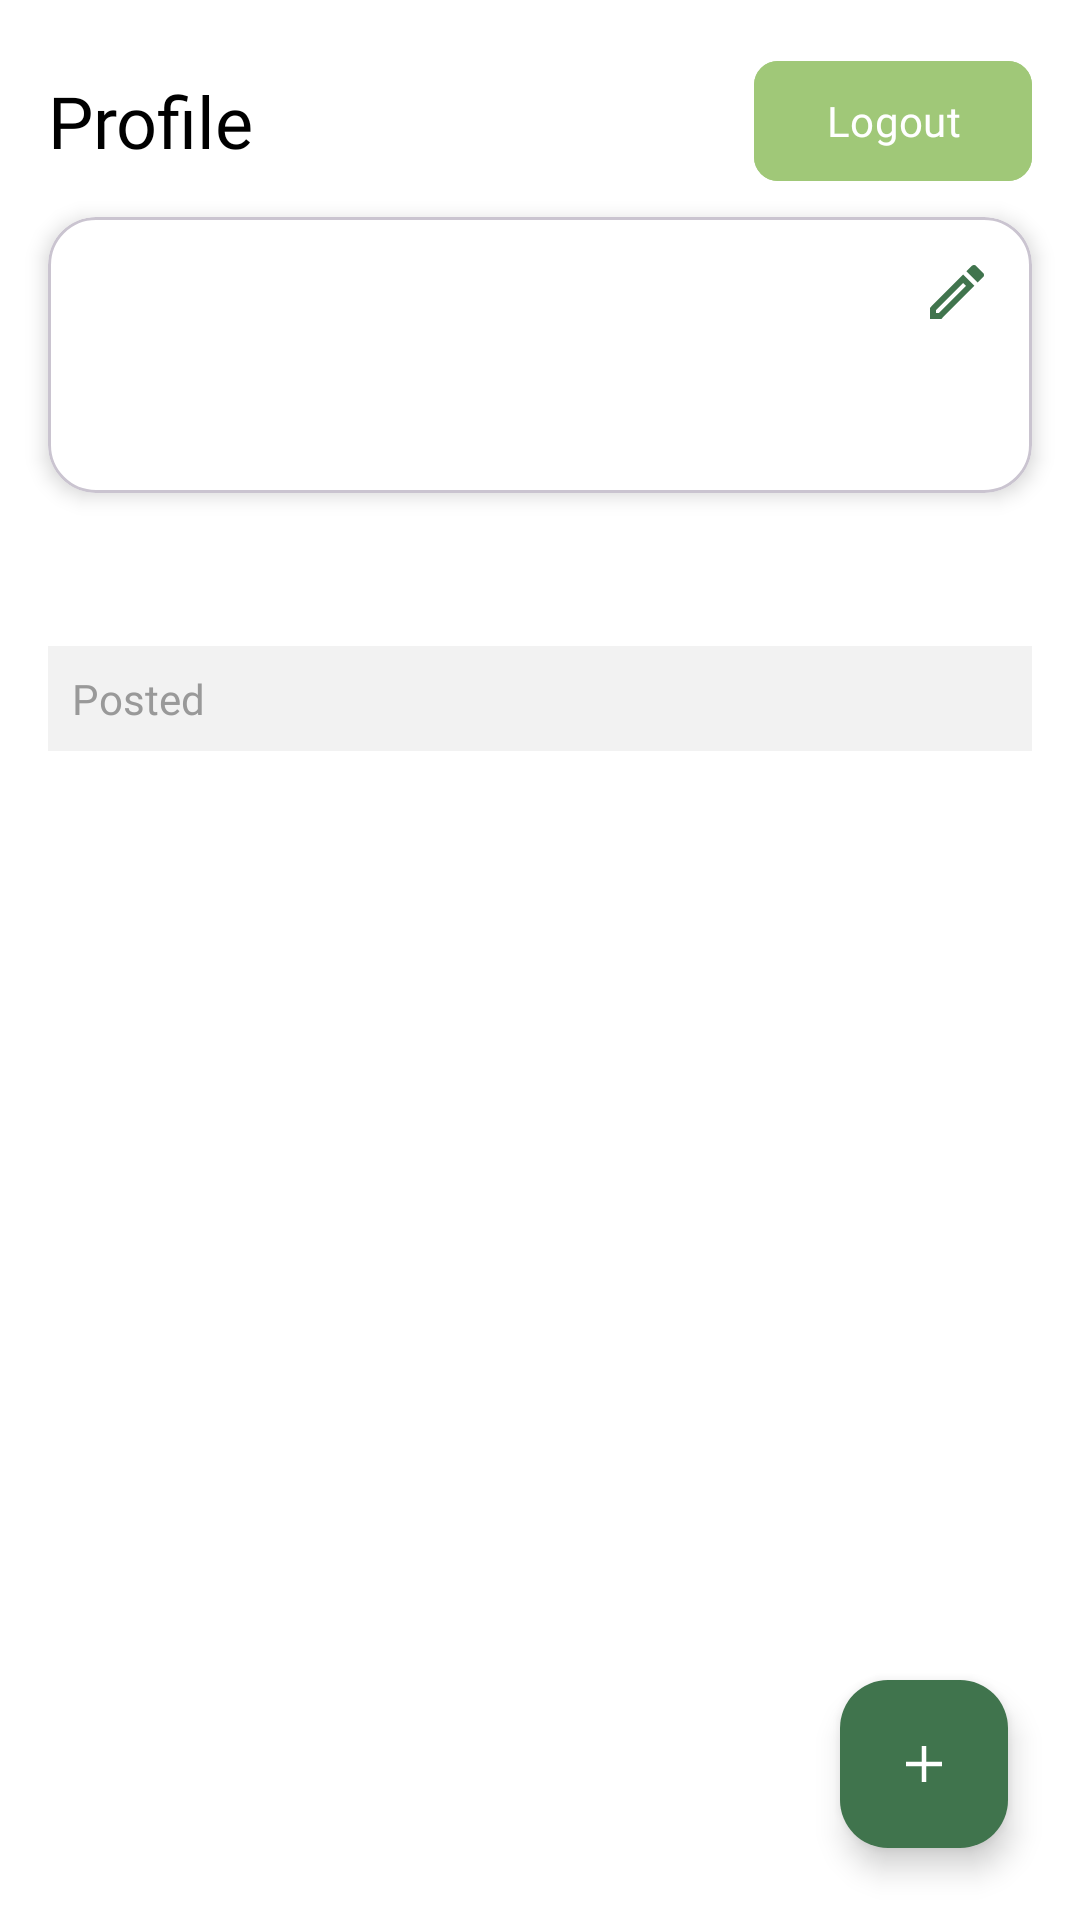

Write the Android layout XML for this screen, with the resource values it uses.
<!-- AndroidManifest.xml: application theme Theme.Ensiplant -->
<!-- res/layout/fragment_profile.xml -->
<?xml version="1.0" encoding="utf-8"?>
<androidx.constraintlayout.widget.ConstraintLayout xmlns:android="http://schemas.android.com/apk/res/android"
    xmlns:app="http://schemas.android.com/apk/res-auto"
    xmlns:tools="http://schemas.android.com/tools"
    android:layout_width="match_parent"
    android:layout_height="match_parent"
    android:background="@color/app_background"
    tools:context=".ui.profile.ProfileFragment">

    
    <TextView
        android:id="@+id/tv_title_profile"
        android:layout_width="wrap_content"
        android:layout_height="wrap_content"
        android:layout_marginStart="16dp"
        android:layout_marginTop="24dp"
        android:fontFamily="@font/poppins_bold"
        android:text="@string/profile"
        android:textColor="@android:color/black"
        android:textSize="24sp"
        app:layout_constraintStart_toStartOf="parent"
        app:layout_constraintTop_toTopOf="parent" />

    
    <com.google.android.material.button.MaterialButton
        android:id="@+id/btn_logout"
        android:layout_width="wrap_content"
        android:layout_height="wrap_content"
        android:layout_marginEnd="16dp"
        android:backgroundTint="#A0C878"
        android:fontFamily="@font/poppins_medium"
        android:text="@string/logout"
        android:textAllCaps="false"
        android:textColor="@android:color/white"
        app:cornerRadius="8dp"
        app:layout_constraintBottom_toBottomOf="@+id/tv_title_profile"
        app:layout_constraintEnd_toEndOf="parent"
        app:layout_constraintTop_toTopOf="@+id/tv_title_profile" />

    
    <com.google.android.material.card.MaterialCardView
        android:id="@+id/card_user_info"
        android:layout_width="0dp"
        android:layout_height="wrap_content"
        android:layout_marginStart="16dp"
        android:layout_marginTop="16dp"
        android:layout_marginEnd="16dp"
        app:cardBackgroundColor="@android:color/white"
        app:cardCornerRadius="16dp"
        app:cardElevation="4dp"
        app:layout_constraintEnd_toEndOf="parent"
        app:layout_constraintStart_toStartOf="parent"
        app:layout_constraintTop_toBottomOf="@+id/tv_title_profile">

        <androidx.constraintlayout.widget.ConstraintLayout
            android:layout_width="match_parent"
            android:layout_height="wrap_content"
            android:padding="16dp">

            <com.google.android.material.imageview.ShapeableImageView
                android:id="@+id/iv_profile_picture"
                android:layout_width="60dp"
                android:layout_height="60dp"
                android:scaleType="centerCrop"
                app:layout_constraintStart_toStartOf="parent"
                app:layout_constraintTop_toTopOf="parent"
                app:shapeAppearanceOverlay="@style/ShapeAppearance.App.CircleImageView"
                tools:src="@drawable/ic_profile" />


            <TextView
                android:id="@+id/tv_profile_username"
                android:layout_width="0dp"
                android:layout_height="wrap_content"
                android:layout_marginStart="16dp"
                android:fontFamily="@font/poppins_bold"
                android:textColor="#40744D"
                android:textSize="18sp"
                app:layout_constraintEnd_toStartOf="@+id/btn_edit_profile"
                app:layout_constraintStart_toEndOf="@+id/iv_profile_picture"
                app:layout_constraintTop_toTopOf="@+id/iv_profile_picture"
                tools:text="Username" />

            <TextView
                android:id="@+id/tv_profile_email"
                android:layout_width="0dp"
                android:layout_height="wrap_content"
                android:fontFamily="@font/poppins_medium"
                android:textColor="@android:color/darker_gray"
                app:layout_constraintBottom_toBottomOf="@+id/iv_profile_picture"
                app:layout_constraintEnd_toStartOf="@+id/btn_edit_profile"
                app:layout_constraintStart_toStartOf="@+id/tv_profile_username"
                tools:text="\@email" />

            <ImageButton
                android:id="@+id/btn_edit_profile"
                android:layout_width="wrap_content"
                android:layout_height="wrap_content"
                android:background="?attr/selectableItemBackgroundBorderless"
                android:src="@drawable/ic_edit"
                app:layout_constraintEnd_toEndOf="parent"
                app:layout_constraintTop_toTopOf="parent" />

        </androidx.constraintlayout.widget.ConstraintLayout>
    </com.google.android.material.card.MaterialCardView>

    
    <TextView
        android:id="@+id/tv_location"
        android:layout_width="wrap_content"
        android:layout_height="wrap_content"
        android:layout_marginStart="16dp"
        android:layout_marginTop="16dp"
        android:fontFamily="@font/poppins_medium"
        android:textColor="@android:color/darker_gray"
        app:layout_constraintStart_toStartOf="parent"
        app:layout_constraintTop_toBottomOf="@+id/card_user_info"
        tools:text="San Francisco" />

    
    <TextView
        android:id="@+id/header_posted"
        android:layout_width="0dp"
        android:layout_height="wrap_content"
        android:layout_marginStart="16dp"
        android:layout_marginTop="16dp"
        android:layout_marginEnd="16dp"
        android:background="#F2F2F2"
        android:fontFamily="@font/poppins_bold"
        android:padding="8dp"
        android:text="@string/posted"
        android:textColor="#999999"
        app:layout_constraintEnd_toEndOf="parent"
        app:layout_constraintStart_toStartOf="parent"
        app:layout_constraintTop_toBottomOf="@+id/tv_location" />

    
    <androidx.recyclerview.widget.RecyclerView
        android:id="@+id/rv_user_posts"
        android:layout_marginTop="16dp"
        android:layout_width="0dp"
        android:layout_height="0dp"
        android:clipToPadding="false"
        android:paddingBottom="88dp"
        app:layoutManager="androidx.recyclerview.widget.LinearLayoutManager"
        app:layout_constraintBottom_toBottomOf="parent"
        app:layout_constraintEnd_toEndOf="parent"
        app:layout_constraintStart_toStartOf="parent"
        app:layout_constraintTop_toBottomOf="@+id/header_posted"
        tools:listitem="@layout/item_forum_post" />

    
    <com.google.android.material.floatingactionbutton.FloatingActionButton
        android:id="@+id/fab_add_post"
        android:layout_width="wrap_content"
        android:layout_height="wrap_content"
        android:layout_margin="24dp"
        android:backgroundTint="#40744D"
        android:src="@drawable/ic_add"
        app:layout_constraintBottom_toBottomOf="parent"
        app:layout_constraintEnd_toEndOf="parent"
        app:tint="@android:color/white" />

</androidx.constraintlayout.widget.ConstraintLayout>
<!-- res/layout/item_forum_post.xml (included above) -->
<?xml version="1.0" encoding="utf-8"?>

<com.google.android.material.card.MaterialCardView xmlns:android="http://schemas.android.com/apk/res/android"
    xmlns:app="http://schemas.android.com/apk/res-auto"
    xmlns:tools="http://schemas.android.com/tools"
    android:layout_width="match_parent"
    android:layout_height="wrap_content"
    android:layout_marginStart="16dp"
    android:layout_marginEnd="16dp"
    android:layout_marginBottom="16dp"
    app:cardBackgroundColor="@android:color/white"
    app:cardCornerRadius="16dp"
    app:cardElevation="4dp">

    <androidx.constraintlayout.widget.ConstraintLayout
        android:layout_width="match_parent"
        android:layout_height="wrap_content"
        android:padding="16dp">

        
        <com.google.android.material.imageview.ShapeableImageView
            android:id="@+id/iv_user_avatar"
            android:layout_width="40dp"
            android:layout_height="40dp"
            android:scaleType="centerCrop"
            app:layout_constraintStart_toStartOf="parent"
            app:layout_constraintTop_toTopOf="parent"
            app:shapeAppearanceOverlay="@style/ShapeAppearance.App.CircleImageView"
            tools:src="@drawable/ic_profile" />

        
        <TextView
            android:id="@+id/tv_username"
            android:layout_width="0dp"
            android:layout_height="wrap_content"
            android:layout_marginStart="12dp"
            android:fontFamily="@font/poppins_bold"
            android:textColor="@android:color/black"
            app:layout_constraintEnd_toStartOf="@+id/tv_post_date"
            app:layout_constraintStart_toEndOf="@+id/iv_user_avatar"
            app:layout_constraintTop_toTopOf="@+id/iv_user_avatar"
            tools:text="Username" />

        
        <TextView
            android:id="@+id/tv_post_date"
            android:layout_width="wrap_content"
            android:layout_height="wrap_content"
            android:fontFamily="@font/poppins_medium"
            android:textColor="@android:color/darker_gray"
            android:textSize="12sp"
            app:layout_constraintEnd_toEndOf="parent"
            app:layout_constraintTop_toTopOf="@+id/tv_username"
            tools:text="17 July 2025" />

        <ImageButton
            android:id="@+id/btn_delete_post"
            android:layout_width="24dp"
            android:layout_height="24dp"
            android:background="?attr/selectableItemBackgroundBorderless"
            android:contentDescription="Delete Post"
            android:src="@drawable/ic_delete"
            android:visibility="visible"
            app:layout_constraintEnd_toEndOf="parent"
            app:layout_constraintTop_toBottomOf="@id/tv_post_date" />


        
        <com.google.android.material.imageview.ShapeableImageView
            android:id="@+id/iv_post_image"
            android:layout_width="0dp"
            android:layout_height="200dp"
            android:layout_marginTop="12dp"
            android:scaleType="centerCrop"
            app:layout_constraintEnd_toEndOf="parent"
            app:layout_constraintStart_toStartOf="parent"
            app:layout_constraintTop_toBottomOf="@+id/iv_user_avatar"
            app:shapeAppearanceOverlay="@style/ShapeAppearance.App.Image.Rounded"
            tools:src="@tools:sample/backgrounds/scenic" />

        
        <TextView
            android:id="@+id/tv_post_caption"
            android:layout_width="0dp"
            android:layout_height="wrap_content"
            android:layout_marginTop="12dp"
            android:fontFamily="@font/poppins_medium"
            android:textColor="@android:color/black"
            app:layout_constraintEnd_toEndOf="parent"
            app:layout_constraintStart_toStartOf="parent"
            app:layout_constraintTop_toBottomOf="@+id/iv_post_image"
            tools:text="Look at my new plant!!" />

        
        <LinearLayout
            android:layout_width="wrap_content"
            android:layout_height="wrap_content"
            android:layout_marginTop="12dp"
            android:gravity="center_vertical"
            android:orientation="horizontal"
            app:layout_constraintStart_toStartOf="parent"
            app:layout_constraintTop_toBottomOf="@+id/tv_post_caption">

            <ImageButton
                android:id="@+id/btn_like"
                android:layout_width="wrap_content"
                android:layout_height="wrap_content"
                android:background="?attr/selectableItemBackgroundBorderless"
                android:src="@drawable/ic_like" />

            <TextView
                android:id="@+id/tv_like_count"
                android:layout_width="wrap_content"
                android:layout_height="wrap_content"
                android:layout_marginStart="4dp"
                android:textColor="@android:color/darker_gray"
                tools:text="12" />

            <ImageButton
                android:id="@+id/btn_comment"
                android:layout_width="wrap_content"
                android:layout_height="wrap_content"
                android:layout_marginStart="16dp"
                android:background="?attr/selectableItemBackgroundBorderless"
                android:src="@drawable/ic_comment" />

            <TextView
                android:id="@+id/tv_comment_count"
                android:layout_width="wrap_content"
                android:layout_height="wrap_content"
                android:layout_marginStart="4dp"
                android:textColor="@android:color/darker_gray"
                tools:text="3" />


        </LinearLayout>



    </androidx.constraintlayout.widget.ConstraintLayout>
</com.google.android.material.card.MaterialCardView>
<!-- resources referenced by this layout -->
<resources>
  <color name="app_background">#FFFFFFFF</color>
  <!-- drawable ic_add (drawable) -->
  <vector xmlns:android="http://schemas.android.com/apk/res/android" android:height="28dp" android:viewportHeight="24" android:viewportWidth="24" android:width="28dp">
  
      <path android:fillColor="#080341" android:fillType="evenOdd" android:pathData="M11.25,12.75V18H12.75V12.75H18V11.25H12.75V6H11.25V11.25H6V12.75H11.25Z"/>
  
  </vector>
  <!-- drawable ic_comment (drawable) -->
  <vector xmlns:android="http://schemas.android.com/apk/res/android" android:height="28dp" android:viewportHeight="32" android:viewportWidth="32" android:width="28dp">
  
      <path android:fillColor="#000000" android:fillType="evenOdd" android:pathData="M16,26C14.832,26 13.704,25.864 12.62,25.633L7.912,28.463L7.975,23.824C4.366,21.654 2,18.066 2,14C2,7.373 8.268,2 16,2C23.732,2 30,7.373 30,14C30,20.628 23.732,26 16,26L16,26ZM16,0C7.164,0 0,6.269 0,14C0,18.419 2.345,22.354 6,24.919L6,32L13.009,27.747C13.979,27.907 14.977,28 16,28C24.836,28 32,21.732 32,14C32,6.269 24.836,0 16,0L16,0Z" android:strokeColor="#00000000" android:strokeWidth="1"/>
  
  </vector>
  <!-- drawable ic_delete: png bitmap (drawable, 189 bytes) -->
  <!-- drawable ic_edit (drawable) -->
  <vector xmlns:android="http://schemas.android.com/apk/res/android"
      android:width="18dp"
      android:height="18dp"
      android:viewportWidth="18"
      android:viewportHeight="18">
      <path
          android:pathData="M0,18H3.75L14.81,6.94L11.06,3.19L0,14.25V18ZM2,15.08L11.06,6.02L11.98,6.94L2.92,16H2V15.08ZM15.37,0.29C15.278,0.197 15.168,0.124 15.047,0.074C14.926,0.023 14.796,-0.002 14.665,-0.002C14.534,-0.002 14.404,0.023 14.283,0.074C14.162,0.124 14.052,0.197 13.96,0.29L12.13,2.12L15.88,5.87L17.71,4.04C17.803,3.947 17.876,3.838 17.926,3.717C17.977,3.596 18.002,3.466 18.002,3.335C18.002,3.204 17.977,3.074 17.926,2.953C17.876,2.832 17.803,2.723 17.71,2.63L15.37,0.29Z"
          android:fillColor="#40744D"/>
  </vector>
  <!-- drawable ic_profile (drawable) -->
  <vector xmlns:android="http://schemas.android.com/apk/res/android" android:height="51dp" android:viewportHeight="88" android:viewportWidth="86" android:width="49.840908dp">
        
      <path android:fillColor="#00000000" android:pathData="M43.131,42.489C42.968,42.472 42.772,42.472 42.592,42.489C40.717,42.425 38.941,41.634 37.639,40.284C36.338,38.933 35.612,37.129 35.618,35.253C35.618,31.251 38.852,28.001 42.87,28.001C43.821,27.984 44.766,28.154 45.652,28.503C46.537,28.851 47.346,29.37 48.03,30.031C48.715,30.691 49.263,31.48 49.643,32.352C50.023,33.224 50.227,34.163 50.244,35.114C50.262,36.066 50.091,37.011 49.743,37.896C49.395,38.782 48.876,39.59 48.215,40.275C47.555,40.96 46.766,41.507 45.893,41.887C45.021,42.267 44.082,42.472 43.131,42.489ZM34.965,48.516C31.012,51.162 31.012,55.474 34.965,58.104C39.456,61.109 46.822,61.109 51.314,58.104C55.267,55.458 55.267,51.146 51.314,48.516C46.839,45.527 39.472,45.527 34.965,48.516Z" android:strokeColor="#ffffff" android:strokeLineCap="round" android:strokeLineJoin="round" android:strokeWidth="2.45"/>
      
  </vector>
  <string name="logout">Logout</string>
  <string name="posted">Posted</string>
  <string name="profile">Profile</string>
  <style name="ShapeAppearance.App.CircleImageView" parent="">
          <item name="cornerFamily">rounded</item>
          <item name="cornerSize">50%</item>
      </style>
  <style name="ShapeAppearance.App.Image.Rounded" parent="">
          <item name="cornerFamily">rounded</item>
          <item name="cornerSize">12dp</item>
      </style>
  <style name="Theme.Ensiplant" parent="Base.Theme.Ensiplant" />
  <style name="Base.Theme.Ensiplant" parent="Theme.Material3.DayNight.NoActionBar">
          <item name="android:statusBarColor">#A0C878</item>
          <item name="android:windowLightStatusBar">false</item>
          <item name="android:navigationBarColor">#A0C878</item>
      </style>
</resources>
